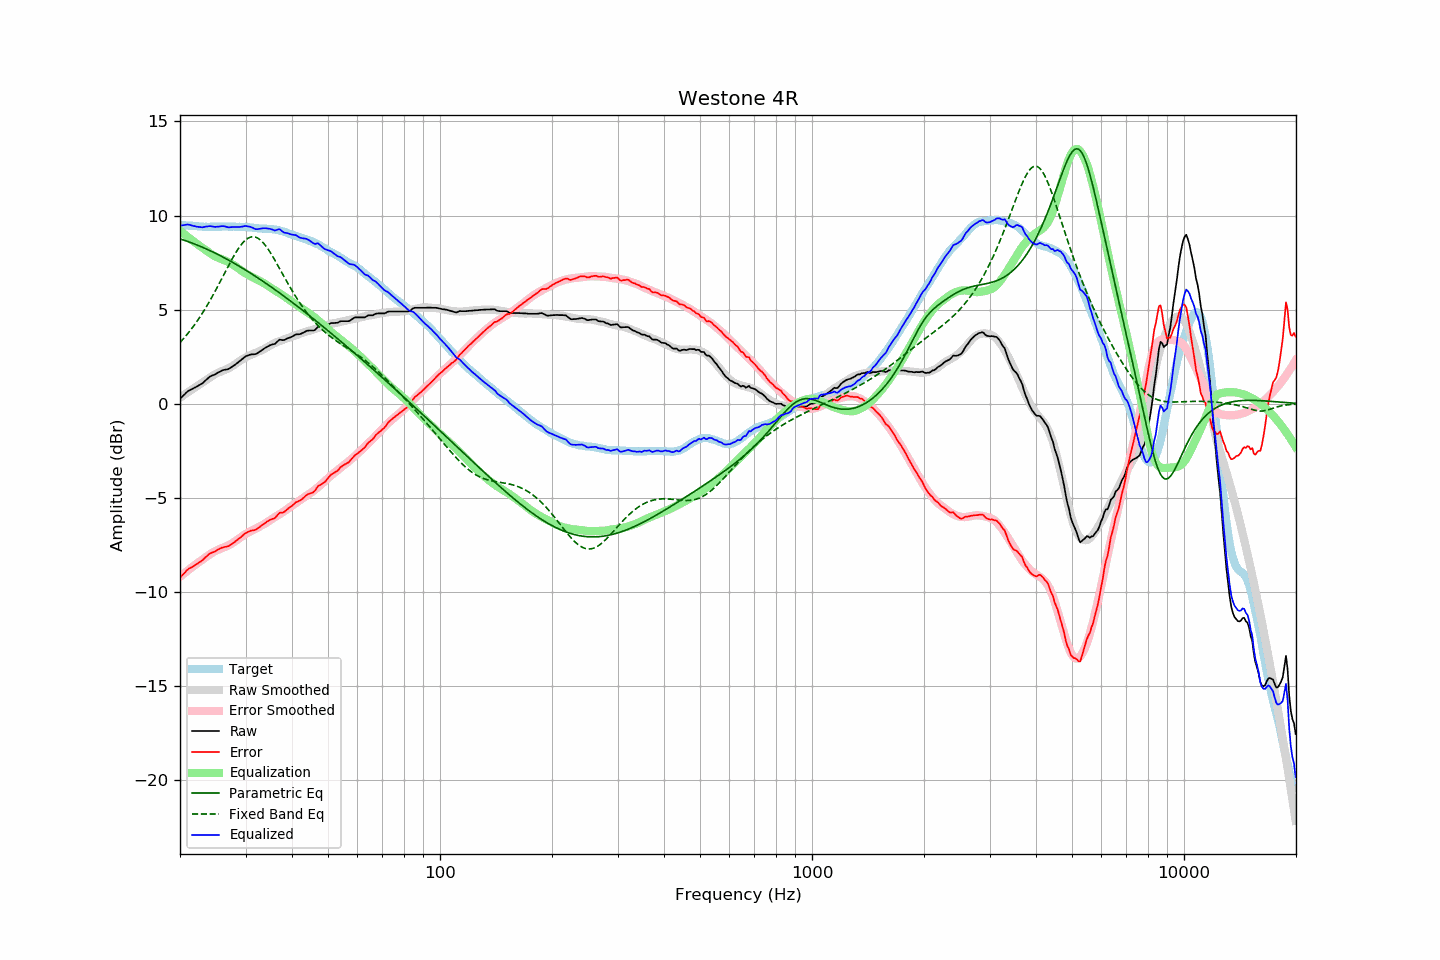

Values plotted in this chart, from the file beside it:
frequency, raw, error, smoothed, error_smoothed, equalization, parametric_eq, fixed_band_eq, equalized_raw, equalized_smoothed, target
20.00, 0.27, -9.24, 0.32, -9.20, 9.20, 8.76, 3.25, 9.47, 9.52, 9.51
20.20, 0.35, -9.15, 0.38, -9.13, 9.13, 8.73, 3.34, 9.48, 9.51, 9.50
20.40, 0.43, -9.06, 0.44, -9.06, 9.06, 8.71, 3.44, 9.49, 9.50, 9.49
20.61, 0.51, -8.98, 0.50, -8.99, 8.99, 8.68, 3.54, 9.50, 9.49, 9.49
20.81, 0.60, -8.87, 0.55, -8.92, 8.92, 8.65, 3.64, 9.52, 9.48, 9.47
21.02, 0.67, -8.80, 0.61, -8.85, 8.85, 8.62, 3.74, 9.52, 9.47, 9.47
21.23, 0.72, -8.74, 0.67, -8.79, 8.79, 8.59, 3.85, 9.51, 9.46, 9.46
21.44, 0.76, -8.71, 0.73, -8.72, 8.72, 8.55, 3.96, 9.48, 9.45, 9.47
21.66, 0.80, -8.66, 0.79, -8.66, 8.66, 8.52, 4.07, 9.45, 9.45, 9.46
21.87, 0.85, -8.60, 0.85, -8.59, 8.59, 8.49, 4.19, 9.44, 9.44, 9.44
22.09, 0.89, -8.55, 0.91, -8.53, 8.53, 8.46, 4.31, 9.42, 9.43, 9.43
22.31, 0.94, -8.49, 0.96, -8.46, 8.46, 8.42, 4.43, 9.40, 9.43, 9.43
22.54, 0.99, -8.43, 1.02, -8.40, 8.40, 8.39, 4.56, 9.39, 9.42, 9.42
22.76, 1.04, -8.38, 1.07, -8.34, 8.34, 8.35, 4.69, 9.38, 9.42, 9.42
22.99, 1.09, -8.32, 1.13, -8.28, 8.28, 8.31, 4.82, 9.37, 9.41, 9.41
23.22, 1.17, -8.23, 1.18, -8.23, 8.23, 8.28, 4.96, 9.39, 9.41, 9.40
23.45, 1.25, -8.16, 1.24, -8.16, 8.16, 8.24, 5.10, 9.41, 9.41, 9.41
23.69, 1.32, -8.08, 1.30, -8.10, 8.10, 8.20, 5.24, 9.42, 9.40, 9.40
23.92, 1.40, -8.00, 1.36, -8.04, 8.04, 8.16, 5.39, 9.44, 9.40, 9.39
24.16, 1.46, -7.94, 1.42, -7.98, 7.98, 8.12, 5.54, 9.44, 9.40, 9.40
24.40, 1.50, -7.91, 1.48, -7.92, 7.92, 8.08, 5.69, 9.42, 9.40, 9.41
24.65, 1.53, -7.88, 1.53, -7.87, 7.87, 8.04, 5.84, 9.40, 9.40, 9.41
24.89, 1.57, -7.84, 1.58, -7.83, 7.83, 8.00, 6.00, 9.40, 9.40, 9.41
25.14, 1.62, -7.79, 1.62, -7.79, 7.79, 7.96, 6.16, 9.40, 9.41, 9.41
25.39, 1.67, -7.74, 1.66, -7.75, 7.75, 7.91, 6.32, 9.42, 9.41, 9.40
25.65, 1.71, -7.69, 1.70, -7.71, 7.71, 7.87, 6.49, 9.42, 9.41, 9.40
25.91, 1.76, -7.65, 1.73, -7.68, 7.68, 7.82, 6.65, 9.44, 9.41, 9.41
26.16, 1.79, -7.63, 1.76, -7.65, 7.65, 7.78, 6.82, 9.44, 9.41, 9.42
26.43, 1.81, -7.61, 1.80, -7.61, 7.61, 7.73, 6.98, 9.42, 9.41, 9.42
26.69, 1.82, -7.60, 1.84, -7.58, 7.58, 7.69, 7.15, 9.40, 9.41, 9.41
26.96, 1.84, -7.57, 1.88, -7.54, 7.54, 7.64, 7.31, 9.37, 9.41, 9.41
27.23, 1.89, -7.52, 1.92, -7.49, 7.49, 7.59, 7.47, 9.38, 9.41, 9.41
27.50, 1.95, -7.46, 1.97, -7.44, 7.44, 7.55, 7.63, 9.39, 9.41, 9.41
27.77, 2.00, -7.42, 2.02, -7.39, 7.39, 7.50, 7.78, 9.39, 9.41, 9.41
28.05, 2.06, -7.35, 2.08, -7.33, 7.33, 7.45, 7.93, 9.39, 9.41, 9.41
28.33, 2.12, -7.28, 2.14, -7.27, 7.27, 7.40, 8.07, 9.39, 9.41, 9.40
28.62, 2.19, -7.21, 2.20, -7.21, 7.21, 7.35, 8.20, 9.40, 9.41, 9.40
28.90, 2.25, -7.15, 2.26, -7.15, 7.15, 7.30, 8.33, 9.39, 9.40, 9.40
29.19, 2.32, -7.08, 2.31, -7.09, 7.09, 7.25, 8.44, 9.40, 9.40, 9.40
29.48, 2.39, -7.01, 2.37, -7.03, 7.03, 7.20, 8.55, 9.42, 9.40, 9.40
29.78, 2.47, -6.93, 2.42, -6.97, 6.97, 7.14, 8.64, 9.44, 9.39, 9.39
30.08, 2.53, -6.87, 2.47, -6.92, 6.92, 7.09, 8.72, 9.44, 9.39, 9.40
30.38, 2.56, -6.83, 2.51, -6.87, 6.87, 7.04, 8.78, 9.43, 9.38, 9.39
30.68, 2.59, -6.78, 2.55, -6.82, 6.82, 6.99, 8.83, 9.41, 9.37, 9.37
30.99, 2.62, -6.75, 2.59, -6.78, 6.78, 6.93, 8.86, 9.39, 9.37, 9.37
31.30, 2.63, -6.73, 2.63, -6.73, 6.73, 6.88, 8.87, 9.36, 9.36, 9.36
31.61, 2.63, -6.72, 2.66, -6.69, 6.69, 6.82, 8.87, 9.31, 9.35, 9.35
31.93, 2.64, -6.70, 2.70, -6.64, 6.64, 6.77, 8.85, 9.28, 9.34, 9.34
32.24, 2.68, -6.65, 2.74, -6.59, 6.59, 6.71, 8.82, 9.27, 9.33, 9.33
32.57, 2.74, -6.58, 2.78, -6.55, 6.55, 6.65, 8.77, 9.29, 9.33, 9.32
32.89, 2.79, -6.52, 2.81, -6.51, 6.51, 6.60, 8.70, 9.30, 9.32, 9.31
33.22, 2.85, -6.46, 2.85, -6.47, 6.47, 6.54, 8.62, 9.32, 9.31, 9.31
33.55, 2.91, -6.39, 2.89, -6.42, 6.42, 6.48, 8.53, 9.33, 9.31, 9.30
33.89, 2.97, -6.34, 2.94, -6.36, 6.36, 6.42, 8.43, 9.33, 9.30, 9.31
34.23, 3.02, -6.27, 2.99, -6.30, 6.30, 6.37, 8.31, 9.32, 9.30, 9.29
34.57, 3.06, -6.23, 3.04, -6.25, 6.25, 6.31, 8.19, 9.30, 9.29, 9.28
34.92, 3.11, -6.17, 3.09, -6.19, 6.19, 6.25, 8.06, 9.30, 9.28, 9.28
35.27, 3.14, -6.14, 3.14, -6.13, 6.13, 6.19, 7.92, 9.27, 9.27, 9.28
35.62, 3.16, -6.11, 3.19, -6.08, 6.08, 6.13, 7.78, 9.23, 9.26, 9.27
35.97, 3.18, -6.08, 3.23, -6.02, 6.02, 6.07, 7.63, 9.20, 9.25, 9.26
... 635 more rows
